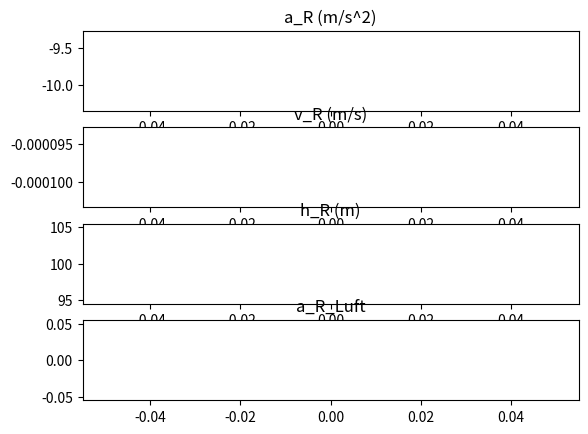

Write Python code to recreate this figure.
"""
calc2_v1.2.0.py 
[redacted]
licensed under MIT license

This program simulates the two dimensional flight of a waterrocket.
"""

import math
import matplotlib.pyplot as plt

# "naturkonstanten" und Umwelteinflüsse
R      = 8.3145   # J/(mol*K) Reynoldzahl
M      = 0.028949 # kg/mol Molmasse Luft
G      = 6.67259 * 10**-11 # Gravitationskonstante
m_Erde = 5.972 * 10**24 # Masse der Erde
radius_Erde = 6.371000785 * 10**6 # radius der Erde 6000km
rho_W  = 997  # kg/m^3
p_A0   = 1.01325*10**5 # Pa Außendruck auf Meereshöhe nach ISA
T      = 288.15   # K entspricht 15°C nach ISA
h_Boden= 100 # m über NN

# variable Umwelteinflüsse
def p_A(h):
    return p_A0 * (1-(0.0065*h)/T)
def rho_L_A(h):
    p = p_A(h)
    return (p*M)/(R*T)
def g(h):
    return -(G*m_Erde)/(h+radius_Erde)**2

# Raketenspezifikationen
V_T   = 0.0015 # m^3 Tankvolumen (1.5l = 1.5dm³ /1000 = 0.0015m³)
m_W_s = 0.5  # kg Masse Füllwasser
m_Struktur = 0.15 # kg Masse der leeren Flasche
m_Nutz     = 0 # Masse der Nutzlast
p_P   = 0*10**5 # Pumpendruck, den man aufpumpt
A_R   = 0.00785 # m^2 1/4*pi*(10cm/100)^2 = m^2 Fläche der Rakete in Strömungsrichtung
d_D   = 4      # mm Düsendurchmesser
c_w_R = 0.2 # Luftwiderstandsbeiwert der Rakete
h_start = 0 # m über Boden

# Einstellungen
dt         = 0.00001 # sec the smaller, the longer the program is running
max_t      = 20 # wie lange soll simuliert werden
debug      = False
calculate_LW = True # Luftwiderstand berechnen

# vom Programm berechnete Werte
p_0   = p_A(0)+p_P # Pa Gesamtdruck, also Luftpumpenablesung plus 1
V_W_s = m_W_s / rho_W # m^3 = kg/kg/m^3
m_L_s = (V_T - V_W_s)*((p_0*M)/(R*T)) # kg
A_D   = 1/4*math.pi*(d_D/1000)**2  # m^2 = 1/4*pi*(mm/1000=m^2) 
m_R_s = m_Struktur+m_Nutz+m_L_s+m_W_s # Flasche + Nutzlast + Wasser + Luft

# initialisieren der Speicherstrukturen für die Werte
v_str_list    = []
t_list        = []
V_W_list      = []
p_L_list      = []
m_L_list      = []
h_R_list      = []
v_R_list      = []
a_R_list      = []
m_R_list      = []
a_R_Luft_list = []
twr_list      = []

# Über die Berechnung variable Werte:
h_R = h_Boden + h_start # m Höhe der Rakete ü NN
v_R = 0 # m/s Geschwindigkeit der Rakete
m_R = m_R_s # Masse Rakete
V_W = V_W_s # Volumen Wasser
m_L = m_L_s # Masse Luft
t   = 0

# Schleife für numerische Integration über dt (Ich hab keine Ahnung was das ist, aber klingt gut)
while t < max_t and h_R>=h_Boden:
    rho_L = (m_L)/(V_T-V_W) # Dichte des Wassers bei gegebenem Volumen
    p_L = round((rho_L*R*T)/M, 10) # round because of the division problem of a computer (1.00000000001)

    # Druckausgleich, sozusagen rückwärts fließende Luft
    if p_L < p_A(h_R):
        print(f"p_L < p_A ({p_L})")
        print(f"Druckausgleich nach {t} Sekunden.")

        p_L = p_A(h_R) # sure not right, but otherwise it would produce complex numbers in v_str
        rho_L = (p_L*M)/(R*T) # all values match them outside the rocket
        m_L = rho_L*V_T # V_W has to be 0, so V_T-V_W = V_T
    
    # Bremsung durch Luft
    if calculate_LW:
        # Berechnung des Geschwindigkeitsverlustes durch die Umgebungsluft
        richtung = -1 if v_R > 0 else 1 # durch Quadrat verliert v_R Vorzeichen in der nächsten Rechung
        F_Luft = (1/2*rho_L_A(h_R)*A_R*c_w_R*v_R**2)*richtung
        # print(F_Luft)
        # v = F/m*t
        dv_R_Luft = F_Luft/m_R*dt
    else:
        dv_R_Luft = 0


    # wässriger Antrieb
    if V_W>0:
        # Austrittsgeschwindigkeit
        v_str = (2*(p_L-p_A(h_R))/rho_W)**0.5 # siehe [email redacted]

        # Volumenabfluss des Wassers
        # m^3 = m/s * m^2 * s
        dV_W = (v_str*A_D*dt)

        # Kraft durch Rückstoß von Strahl erzeugt
        F_R_str = dV_W*rho_W*v_str

        # Geschwindigkeitszuwachs durch v_str
        # m/s = m^3*kg/m^3*m/s/kg
        dv_R_str = F_R_str/m_R

        dm_L = 0 # Die Luft kann noch nicht ausströmen


    # luftdruckantrieb -> Machzahl beachten = andere Formel!
    else:
        # Austrittsgeschwindigkeit
        v_str = (2*(p_L-p_A(h_R))/rho_L)**0.5

        # Massenabfluss der Luft
        # kg = m/s*m^2*s*kg/m^3
        dm_L = (v_str*A_D*dt*rho_L)

        # Kraft durch Rückstoß von Strahl erzeugt
        F_R_str = (dm_L*v_str)

        # Geschwindigkeitszuwachs durch v_str
        # m/s = m^3*kg/m^3*m/s/kg
        dv_R_str = (F_R_str/m_R) # Geschwindigkeitszuwachs durch v_str

        dV_W = 0 # Wasser ist schon alle

    twr = abs(F_R_str)/abs(g(h_R)*dt*m_R)

    # Veränderung der Geschwindigkeit der Rakete
    dv_R = dv_R_str + g(h_R)*dt + dv_R_Luft

    # Ändern der Geschwindigkeits und Höhenwerte
    v_R += dv_R
    h_R += v_R*dt

    # debug
    if debug:
        print(f"V_W: {V_W}")
        print(f"m_L: {m_L}")
        print(f"v_str: {v_str}")
        print(f"dV: {(v_str*A_D*dt)}")
        print(f"rho_L: {rho_L}")
        print(f"p_L: {p_L}")

    # to plot
    v_str_list.append(v_str)
    t_list.append(t)
    V_W_list.append(V_W)
    p_L_list.append(p_L)
    m_L_list.append(m_L)
    v_R_list.append(v_R)
    a_R_list.append(dv_R/dt) # m/s/dt(s)/dt(s)=m/s/s=m/s^2
    h_R_list.append(h_R)
    m_R_list.append(m_R)
    a_R_Luft_list.append(dv_R_Luft/dt)
    twr_list.append(twr)

    # Variablen wieder anpassen
    V_W -= dV_W
    if V_W < 0:
        dV_W += V_W # dV_W muss auf null kommen, sonst wird zu viel masse abgezogen
        print(f"V_W < 0! ({V_W})")
        print(f"Wasser leer nach {t} Sekunden")
        V_W = 0 # kann nicht kleiner als null werden
    m_R -= dV_W*rho_W
    m_R -= dm_L
    m_L -= dm_L

    # Zeit schreitet voran
    t += dt


print(f"Total Iterations: {round(t/dt, 0)}")
# print(p_L_list)

# äußere Werte
fig, axs = plt.subplots(4)
axs[0].plot(t_list, a_R_list, "tab:green")
axs[0].set_title("a_R (m/s^2)")
axs[1].plot(t_list, v_R_list, "cornflowerblue")
axs[1].set_title("v_R (m/s)")
axs[2].plot(t_list, h_R_list, "tab:red")
axs[2].set_title("h_R (m)")
axs[3].plot(t_list, a_R_Luft_list, "royalblue")
axs[3].set_title("a_R_Luft")
plt.show()

# innere Werte
# fig, axs = plt.subplots(4)
# axs[0].plot(t_list, v_str_list, "tab:green")
# axs[0].set_title("v_str(m/s)")
# axs[1].plot(t_list, V_W_list, "cornflowerblue")
# axs[1].set_title("V_W(m^3)")
# axs[2].plot(t_list, p_L_list, "tab:red")
# axs[2].set_title("p_L(P)")
# axs[3].plot(t_list, m_L_list, "royalblue")
# axs[3].set_title("m_L(kg)")
# plt.show()
